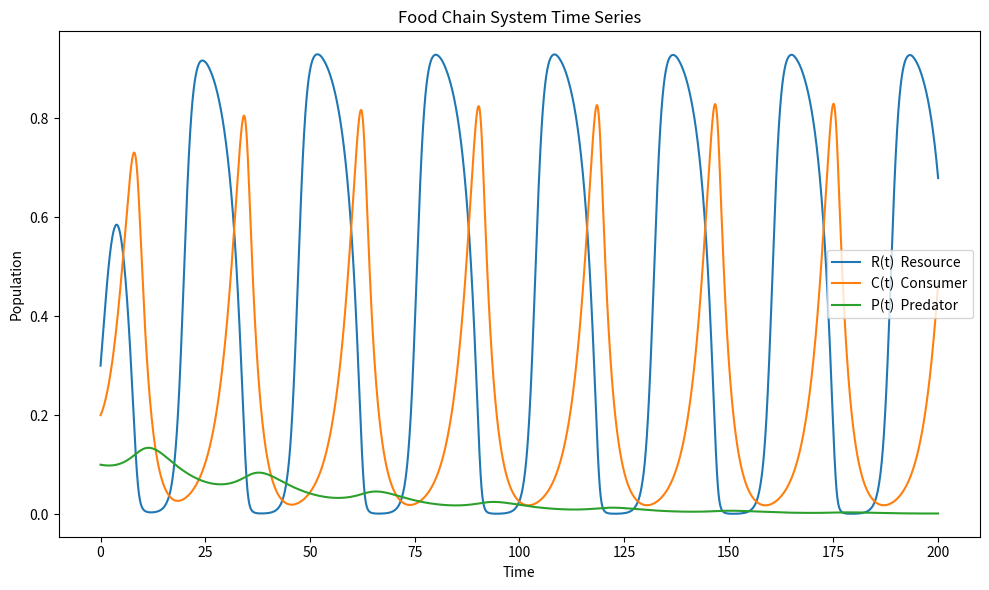
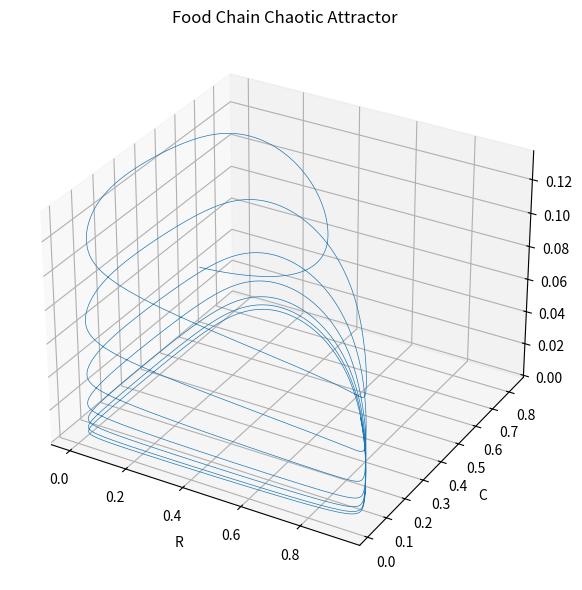

Here is the Python script that generated these plots, in order:
import numpy as np
import matplotlib.pyplot as plt
from scipy.integrate import solve_ivp

# ---------------------------------
# Food Chain dynamical system
# ---------------------------------
def food_chain(t, state):
    R, C, P = state

    # Parameters (given)
    K = 0.98
    yc = 2.009
    yp = 2.876
    xc = 0.4
    xp = 0.08
    R0 = 0.16129
    C0 = 0.5

    # Differential equations
    dR = R * (1 - R / K) - xc * yc * C * R / (R + R0)
    dC = xc * C * (yc * R / (R + R0) - 1) - xp * yp * P * C / (C + C0)
    dP = xp * P * (yp * C / (C + C0) - 1)

    return [dR, dC, dP]

# ---------------------------------
# Time settings and initial condition
# ---------------------------------
t_start = 0.0
t_end = 200.0
dt = 0.01
t_eval = np.arange(t_start, t_end, dt)

initial_state = [0.3, 0.2, 0.1]

# ---------------------------------
# Numerical integration
# ---------------------------------
solution = solve_ivp(
    food_chain,
    [t_start, t_end],
    initial_state,
    t_eval=t_eval,
    method="RK45"
)

R, C, P = solution.y

# ---------------------------------
# Time-series plots
# ---------------------------------
plt.figure(figsize=(10, 6))
plt.plot(t_eval, R, label="R(t)  Resource")
plt.plot(t_eval, C, label="C(t)  Consumer")
plt.plot(t_eval, P, label="P(t)  Predator")
plt.xlabel("Time")
plt.ylabel("Population")
plt.title("Food Chain System Time Series")
plt.legend()
plt.tight_layout()
plt.show()

# ---------------------------------
# Phase-space attractor
# ---------------------------------
fig = plt.figure(figsize=(8, 6))
ax = fig.add_subplot(111, projection="3d")
ax.plot(R, C, P, linewidth=0.5)
ax.set_xlabel("R")
ax.set_ylabel("C")
ax.set_zlabel("P")
ax.set_title("Food Chain Chaotic Attractor")
plt.tight_layout()
plt.show()
